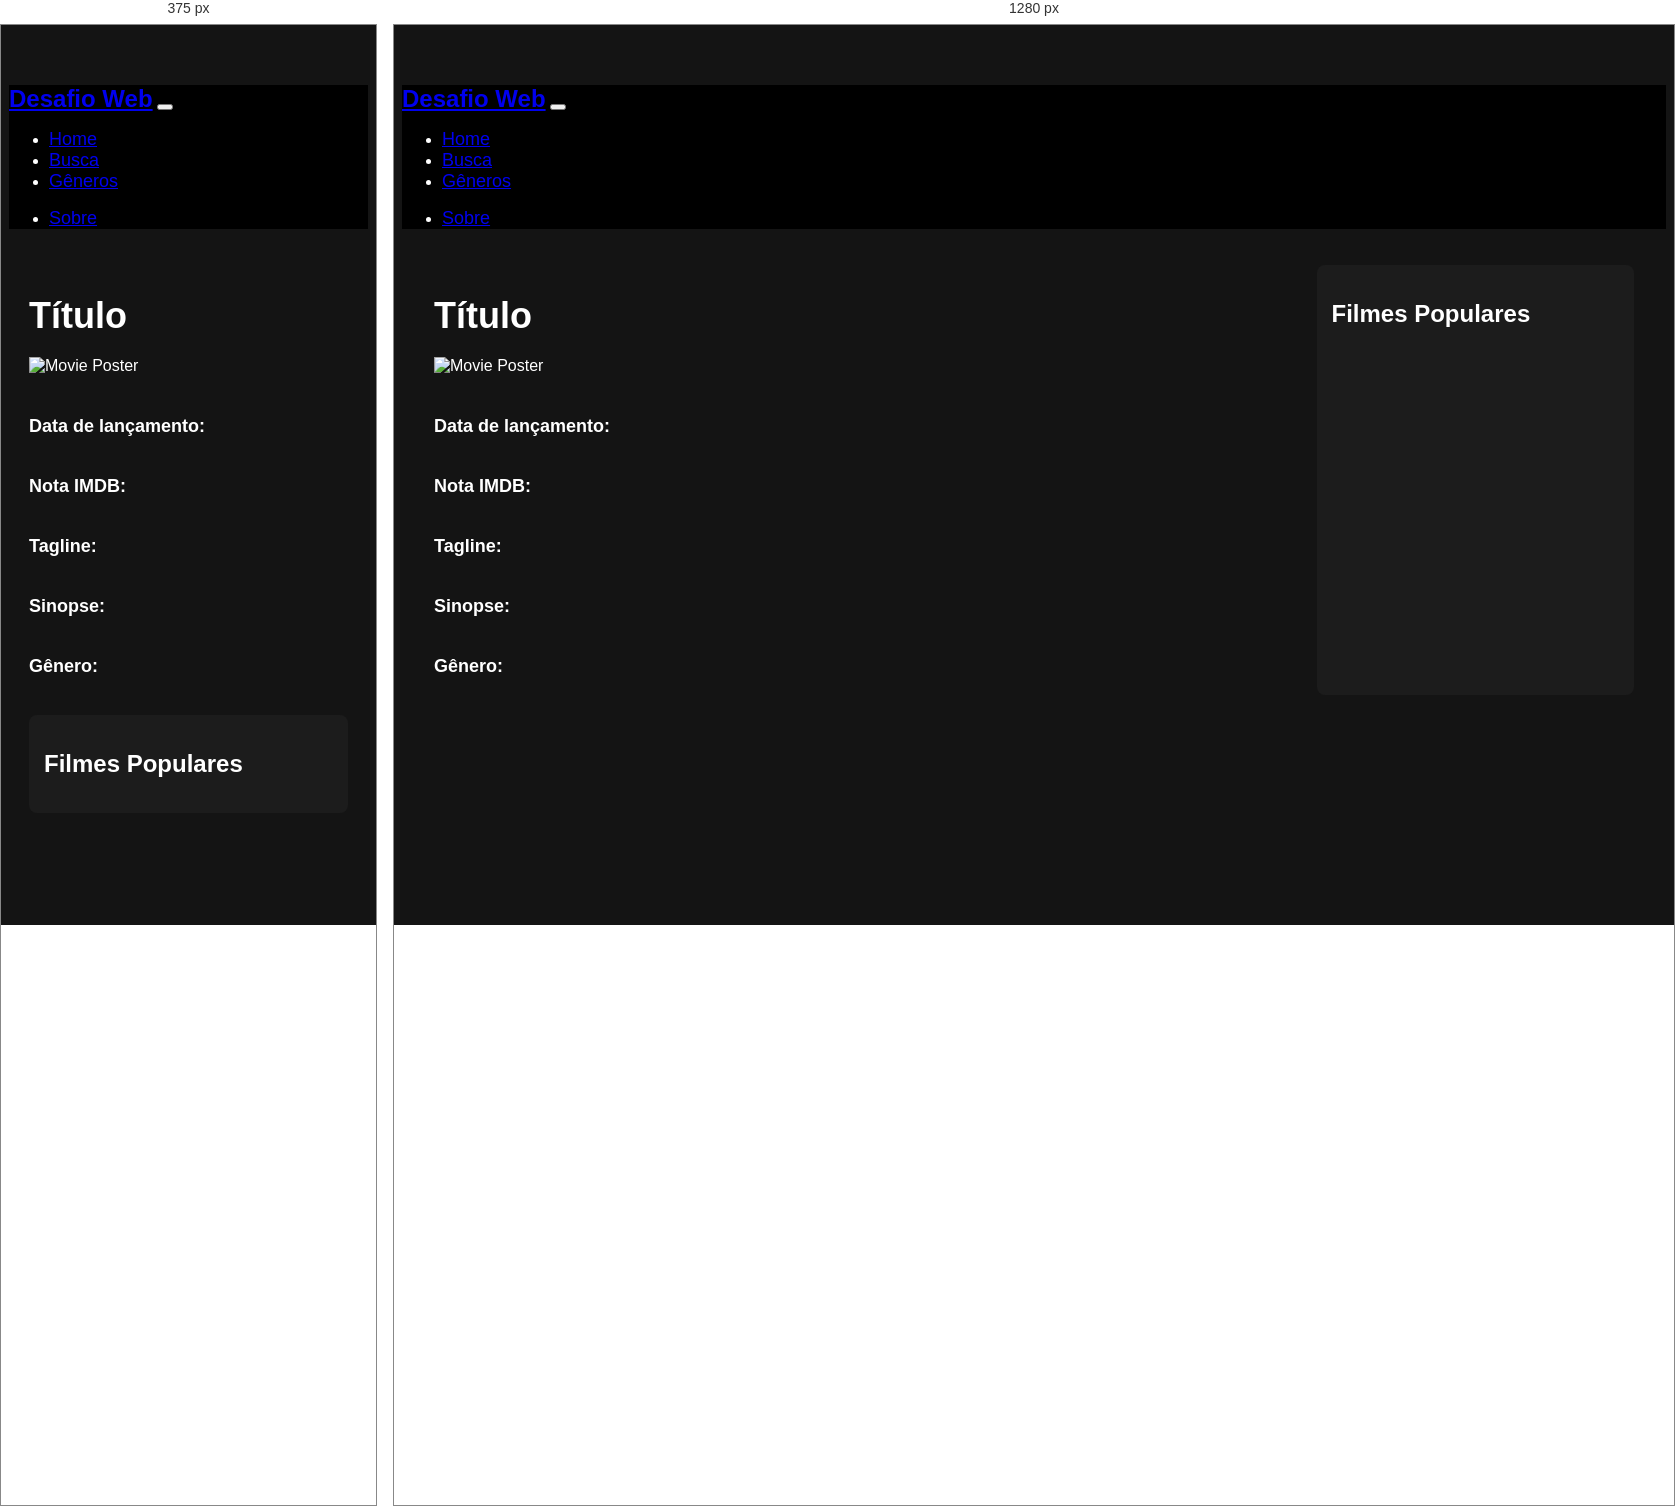
Rendered at 375 px and 1280 px, left to right.

<!-- file: movie-details.html -->
<!DOCTYPE html>
<html lang="en">
<head>
    <meta charset="UTF-8">
    <meta name="viewport" content="width=device-width, initial-scale=1.0">
    <title>Desafio Web</title>
    <link href="https://cdn.jsdelivr.net/npm/bootstrap@5.3.0/dist/css/bootstrap.min.css" rel="stylesheet">
    <link rel="stylesheet" href="css/selyts.css">
</head>
<body>
    <nav class="navbar navbar-expand-lg navbar-dark fixed-top bg-dark">
        <div class="container-fluid">
            <a class="navbar-brand" href="#">Desafio Web</a>
            <button class="navbar-toggler" type="button" data-bs-toggle="collapse" data-bs-target="#navbarNav" aria-controls="navbarNav" aria-expanded="false" aria-label="Toggle navigation">
                <span class="navbar-toggler-icon"></span>
            </button>
            <div class="collapse navbar-collapse justify-content-between" id="navbarNav">
                <ul class="navbar-nav">
                    <li class="nav-item"><a class="nav-link" href="index.html">Home</a></li>
                    <li class="nav-item"><a class="nav-link" href="search.html">Busca</a></li>
                    <li class="nav-item"><a class="nav-link" href="genres.html">Gêneros</a></li>
                </ul>
                <ul class="navbar-nav">
                    <li class="nav-item"><a class="nav-link" href="about.html">Sobre</a></li>
                </ul>
            </div>
        </div>
    </nav>

    <main class="container my-5">
        <div class="movie-details-section" id="importante">
            <div class="movie-details">
                <h2 id="movie-title-detail">Título</h2>
                <img id="movie-poster" src="" alt="Movie Poster">
                <p><strong>Data de lançamento:</strong> <span id="release-date"></span></p>
                <p><strong>Nota IMDB:</strong> <span id="nota"></span></p>
                <p><strong>Tagline:</strong> <span id="movie-description"></span></p>
                <p><strong>Sinopse:</strong> <span id="overview"></span></p>
                
                <p><strong>Gênero:</strong> <span id="genre"></span></p>
                
            </div>
    
            <aside class="sidebar" id="naoimportante">
                <h2>Filmes Populares</h2>
                <div class="movies-grid" id="popular-movies">
                </div>
            </aside>
        </div>   
    </main>

    <script src="https://cdn.jsdelivr.net/npm/bootstrap@5.3.0/dist/js/bootstrap.bundle.min.js"></script>
    <script src="js/movie-details.js"></script>
</body>
</html>


/* @media block from selyts.css */
@media (max-width: 768px) {
    .movie-details-section {
        flex-direction: column;
    }

    .movie-details {
        margin-right: 0;
    }

    .sidebar {
        margin-top: 20px;
        max-height: none; /* Remove a limitação de altura em dispositivos móveis */
    }
}